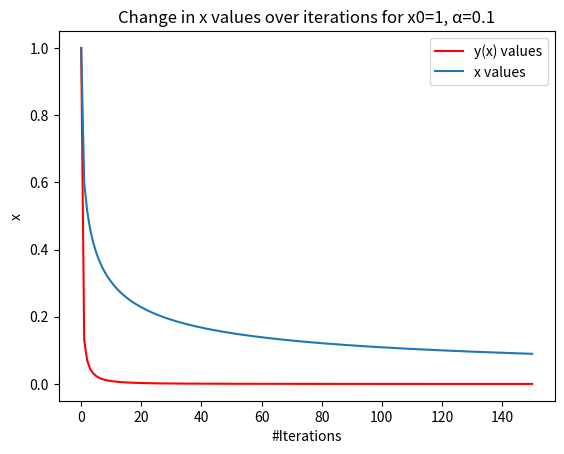
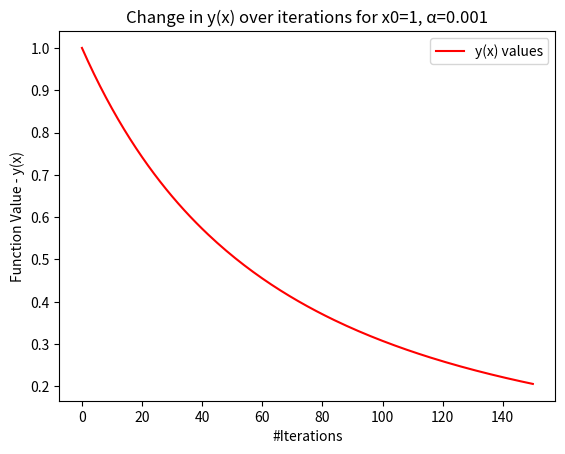

The matplotlib source for these figures, in order: (Note: this script raises an exception after producing the figures.)
import numpy as np
from matplotlib import pyplot as plt


class QuadraticFn:
    def f(self, x):
        return x ** 4  # Function value f(x)

    def df(self, x):
        return 4 * x ** 3  # Derivative of f(x)


class PolynomialFn:
    def __init__(self, a):
        self.a = a  # Coefficient for x^2

    def f(self, x):
        return self.a * x ** 2  # Function value f(x)

    def df(self, x):
        return 2 * self.a * x  # Derivative of f(x)


# (b) (i)
def grad_descent(fn, x0, alpha, num_iters, max_val=1e6):
    x = x0  # starting point
    X = np.array([x])  # convert starting point into array object
    F = np.array(fn.f(x))  # convert function into array object
    for i in range(num_iters):
        step = alpha * (fn.df(x))
        x = x - step
        # Stop if x explodes
        if abs(x) > max_val:
            print(f"Diverged at iteration {i} with x = {x}, stopping early.")
            break

        X = np.append(X, [x], axis=0)
        F = np.append(F, fn.f(x))
    return X, F


# (ii)
func = QuadraticFn()

(X, F) = grad_descent(func, x0=1, alpha=0.1, num_iters=150)

plt.plot(F, label="y(x) values", color='r')
plt.xlabel('#Iterations')
plt.ylabel('Function Value - y(x)')
plt.legend()
plt.title('Change in y(x) over iterations for x0=1, α=0.1')
plt.show()

plt.plot(X, label="x values")
plt.xlabel('#Iterations')
plt.ylabel('x')
plt.title('Change in x values over iterations for x0=1, α=0.1')
plt.legend()
plt.show()

# (iii)
initial_values = [1, 2, -1]
alpha_values = [0.001, 0.01, 1]
for i in initial_values:
    for k in alpha_values:
        plt.figure()
        (X, F) = grad_descent(func, x0=i, alpha=k, num_iters=150)

        plt.plot(F, label="y(x) values", color='r')
        plt.xlabel('#Iterations')
        plt.ylabel('Function Value - y(x)')
        plt.legend()
        plt.title(f'Change in y(x) over iterations for x0={i}, α={k}')
        plt.savefig(f'images/part2/y_values_x0={i}_α={k}.png')

        plt.figure()

        plt.plot(X, label="x values")
        plt.xlabel('#Iterations')
        plt.ylabel('x')
        plt.title(f'Change in x values over iterations for x0={i}, α={k}')
        plt.legend()
        plt.savefig(f'images/part2/x_values_x0={i}_α={k}.png')


plt.figure()
#(c) (i)
poly1 = PolynomialFn(1)
poly2 = PolynomialFn(2)
poly3 = PolynomialFn(0.5)

(X, F) = grad_descent(poly1, x0=1, alpha=0.1, num_iters=150)
(X2, F2) = grad_descent(poly2, x0=1, alpha=0.1, num_iters=150)
(X3, F3) = grad_descent(poly3, x0=1, alpha=0.1, num_iters=150)

plt.step(X, poly1.f(X))
plt.step(X2, poly2.f(X2))
plt.step(X3, poly3.f(X3))

xx = np.arange(-1, 1.1, 0.1)
plt.plot(xx, poly1.f(xx), label="gamma=1")
plt.plot(xx, poly2.f(xx), label="gamma=2")
plt.plot(xx, poly3.f(xx), label="gamma=0.5")


plt.xlabel('x')
plt.ylabel('f(x)')
plt.title('Gradient Descent Steps on Function γ(x)')
plt.legend()
plt.savefig(f'images/gamma_comparison.png')